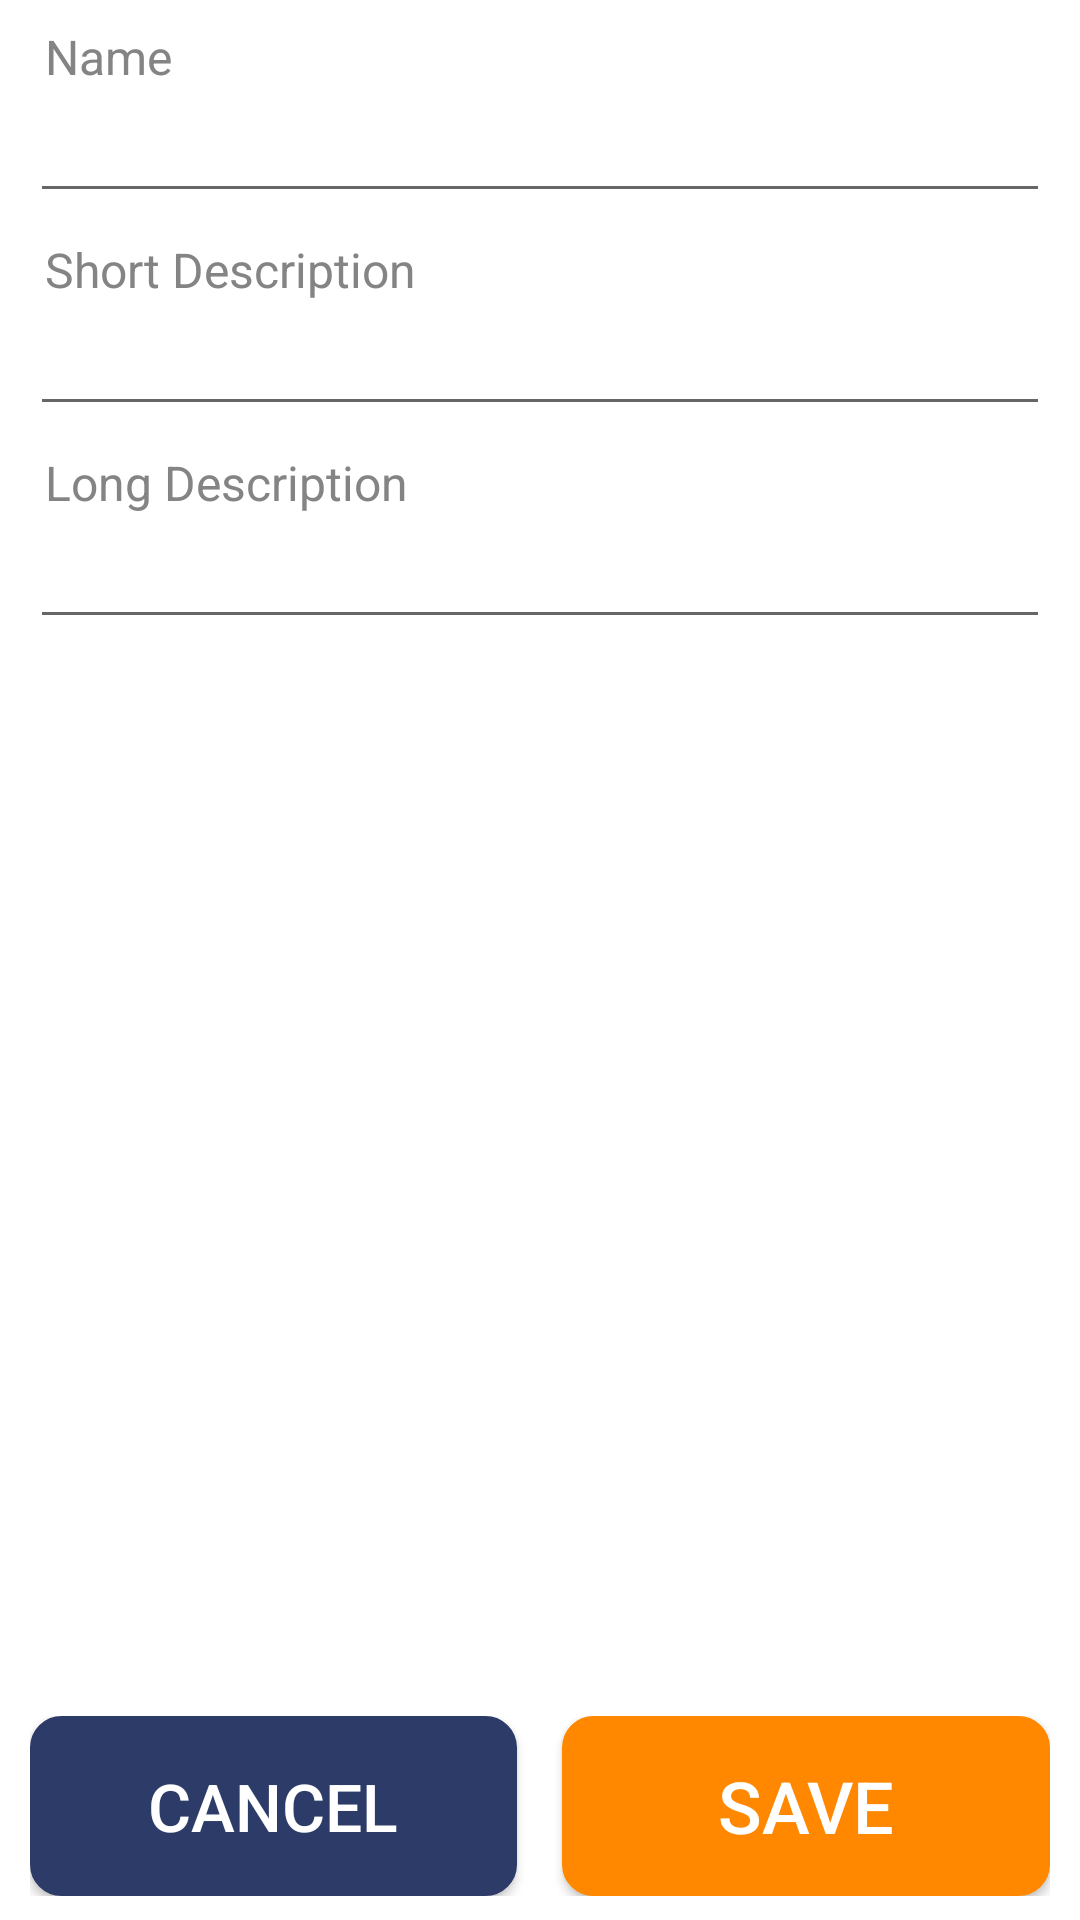

Layout XML and referenced resources for this Android screen:
<!-- AndroidManifest.xml: fallback theme Theme.MaterialComponents.DayNight.NoActionBar -->
<!-- res/layout/activity_edit_category_details.xml -->
<?xml version="1.0" encoding="utf-8"?>
<android.support.constraint.ConstraintLayout xmlns:android="http://schemas.android.com/apk/res/android"
    xmlns:app="http://schemas.android.com/apk/res-auto"
    xmlns:tools="http://schemas.android.com/tools"
    android:layout_width="match_parent"
    android:layout_height="match_parent"
    tools:context="com.example.smahadik.kloudbase.EditCategoryDetails">


    <LinearLayout
        android:id="@+id/name"
        android:orientation="vertical"
        android:layout_width="match_parent"
        android:layout_height="wrap_content"
        android:layout_marginTop="8dp"
        android:weightSum="11"
        app:layout_constraintTop_toTopOf="parent">

        <TextView
            android:id="@+id/catNameTextView"
            android:layout_width="fill_parent"
            android:layout_height="0dp"
            android:layout_marginStart="5dp"
            android:layout_weight="4"
            android:gravity="center_vertical"
            android:paddingStart="10dp"
            android:text="Name"
            android:textColor="#848484"
            android:textSize="16sp" />

        <EditText
            android:id="@+id/catNameEditText"
            android:layout_width="fill_parent"
            android:layout_height="0dp"
            android:layout_marginEnd="10dp"
            android:layout_weight="7"
            android:digits="ABCDEFGHIJKLMNOPQRSTUVWXYZabcdefghijklmnopqrstuvwxyz "
            android:layout_marginStart="10dp"
            android:textColor="@android:color/black"
            android:textSize="18sp" />
    </LinearLayout>


    <LinearLayout
        android:id="@+id/shortdesp"
        android:orientation="vertical"
        android:layout_width="match_parent"
        android:layout_height="wrap_content"
        android:layout_marginTop="8dp"
        android:weightSum="11"
        app:layout_constraintTop_toBottomOf="@+id/name">

        <TextView
            android:id="@+id/catShortDespTextView"
            android:layout_width="fill_parent"
            android:layout_height="0dp"
            android:layout_marginStart="5dp"
            android:layout_weight="4"
            android:gravity="center_vertical"
            android:paddingStart="10dp"
            android:text="Short Description"
            android:textColor="#848484"
            android:textSize="16sp" />

        <EditText
            android:id="@+id/catShortDespEditText"
            android:layout_width="fill_parent"
            android:layout_height="0dp"
            android:layout_marginEnd="10dp"
            android:layout_weight="7"
            android:digits="ABCDEFGHIJKLMNOPQRSTUVWXYZabcdefghijklmnopqrstuvwxyz "
            android:layout_marginStart="10dp"
            android:textColor="@android:color/black"
            android:textSize="18sp" />
    </LinearLayout>


    <LinearLayout
        android:id="@+id/longdesp"
        android:orientation="vertical"
        android:layout_width="match_parent"
        android:layout_height="wrap_content"
        android:layout_marginTop="8dp"
        android:weightSum="11"
        app:layout_constraintTop_toBottomOf="@+id/shortdesp">

        <TextView
            android:id="@+id/catLongDespTextView"
            android:layout_width="fill_parent"
            android:layout_height="0dp"
            android:layout_marginStart="5dp"
            android:layout_weight="4"
            android:gravity="center_vertical"
            android:paddingStart="10dp"
            android:text="Long Description"
            android:textColor="#848484"
            android:textSize="16sp" />

        <EditText
            android:id="@+id/catLongDespEditText"
            android:layout_width="fill_parent"
            android:layout_height="0dp"
            android:layout_marginEnd="10dp"
            android:layout_weight="7"
            android:digits="ABCDEFGHIJKLMNOPQRSTUVWXYZabcdefghijklmnopqrstuvwxyz "
            android:layout_marginStart="10dp"
            android:textColor="@android:color/black"
            android:textSize="18sp" />
    </LinearLayout>


    <LinearLayout
        android:id="@+id/buttons"
        android:layout_width="match_parent"
        android:layout_height="60dp"
        android:layout_marginBottom="8dp"
        android:weightSum="9"
        android:layout_marginStart="10dp"
        android:layout_marginEnd="10dp"
        android:orientation="horizontal"
        app:layout_constraintBottom_toBottomOf="parent"
        app:layout_constraintEnd_toEndOf="parent"
        app:layout_constraintHorizontal_bias="0.0"
        app:layout_constraintStart_toStartOf="parent">

        <Button
            android:id="@+id/cancel"
            style="@style/cancel_button"
            android:layout_width="0dp"
            android:layout_height="match_parent"
            android:layout_weight="4.3"
            android:onClick="cancel"
            android:text="Cancel"
            android:textColor="@android:color/white"
            android:textSize="22sp" />

        <View
            android:layout_width="0dp"
            android:layout_height="fill_parent"
            android:layout_weight="0.4"
            />

        <Button
            android:id="@+id/save"
            style="@style/save_button"
            android:layout_width="0dp"
            android:layout_height="match_parent"
            android:layout_weight="4.3"
            android:onClick="save"
            android:text="Save"
            android:textColor="@android:color/white"
            android:textSize="24sp" />

    </LinearLayout>


    <FrameLayout
        android:id="@+id/progressBarHolder"
        android:animateLayoutChanges="true"
        android:visibility="gone"
        android:alpha="0.8"
        android:background="#000000"
        android:layout_width="match_parent"
        android:layout_height="match_parent"
        android:layout_gravity="center" >

        <ProgressBar
            android:id="@+id/progressBar"
            style="@android:style/Widget.DeviceDefault.Light.ProgressBar"
            android:layout_width="80dp"
            android:layout_height="80dp"
            android:indeterminateTint="#ff8800"
            android:translationZ="2dp"
            android:visibility="visible"
            app:layout_constraintBottom_toBottomOf="parent"
            app:layout_constraintEnd_toEndOf="parent"
            app:layout_constraintStart_toStartOf="parent"
            app:layout_constraintTop_toTopOf="parent"
            android:layout_gravity="center"
            tools:visibility="visible" />

        <TextView
            android:id="@+id/loadingMessage"
            android:layout_width="wrap_content"
            android:layout_height="wrap_content"
            android:layout_gravity="center_horizontal"
            android:layout_marginTop="400dp"
            android:text="Updating Changes"
            android:textAlignment="center"
            android:textColor="@android:color/holo_orange_dark"
            android:textSize="24sp"
            app:layout_constraintTop_toBottomOf="@+id/progressBar"
            />

    </FrameLayout>

</android.support.constraint.ConstraintLayout>
<!-- resources referenced by this layout -->
<resources>
  <style name="cancel_button">
          <item name="android:background">@drawable/cancel_button</item>
      </style>
  <style name="save_button">
          <item name="android:background">@drawable/save_button</item>
      </style>
  <!-- drawable cancel_button (drawable) -->
  <?xml version="1.0" encoding="utf-8"?>
  <selector xmlns:android="http://schemas.android.com/apk/res/android">
  
      <item><shape>
  
          <stroke
              android:width="1dp"
              android:color="#FF2D3B68"
              />
  
          <corners android:radius="10dp" />
  
          
  
          <solid android:color="#FF2D3B68" />
  
  
      </shape></item>
  
  </selector>
  <!-- drawable save_button (drawable) -->
  <?xml version="1.0" encoding="utf-8"?>
  <selector xmlns:android="http://schemas.android.com/apk/res/android">
  
      <item><shape>
  
          <stroke
              android:width="1dp"
              android:color="#FFFF8800"
              />
  
          <corners android:radius="10dp" />
  
          
  
          <solid android:color="#FFFF8800" />
  
  
      </shape></item>
  
  </selector>
</resources>
